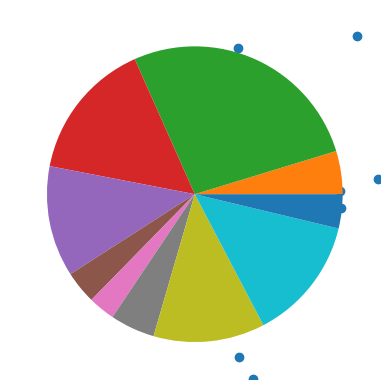

Write the Python code that produced this figure.
import numpy as np
import matplotlib.pyplot as plt

# generate random data for scatter plot

data_x= np.random.randn(10)

data_y = np.random.randn(10)

# generating postive random numbers 

data_x = np.abs(data_x)


# plot the data on scatter plot

plt.scatter(data_x, data_y)
plt.show()

# plot the data with piechart 

plt.pie(data_x)
plt.show()

